Photos from the image-classification dataset "dataset" in the GitHub repository FezzMad/Computer-vision-project. Its 5 classes are: Gala apple, Golden apple, Granny Smith apple, honey crisp, Red Chief apple.

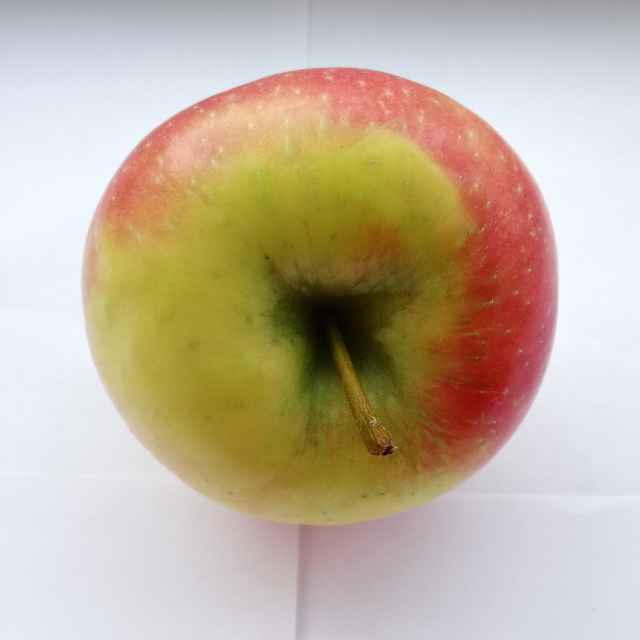
Label: honey crisp

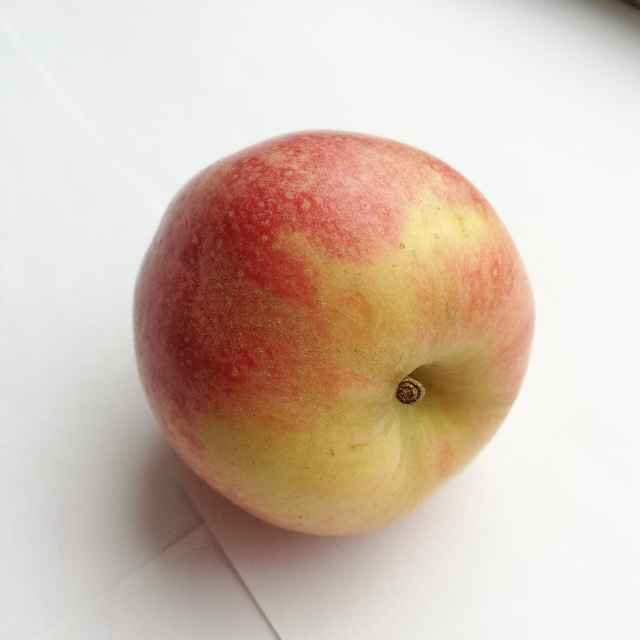
Label: Gala apple

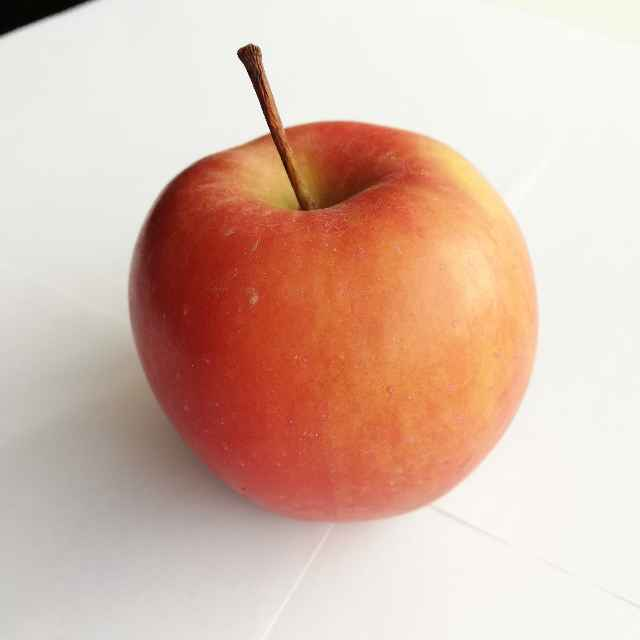
Label: Red Chief apple

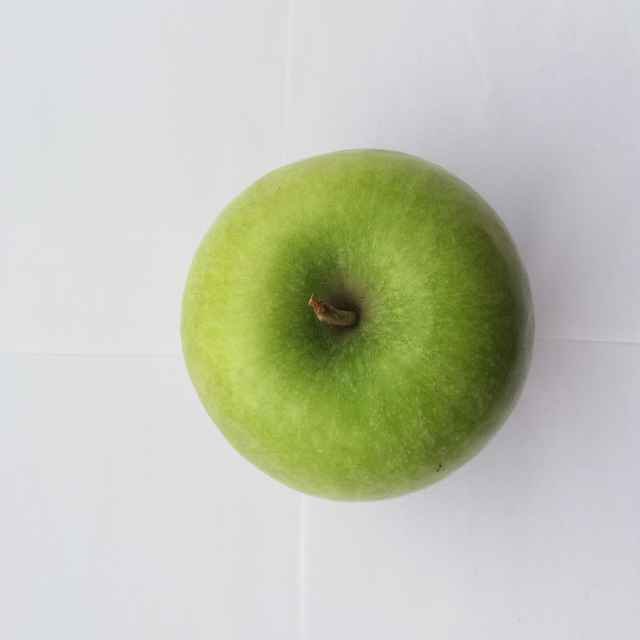
Label: Granny Smith apple

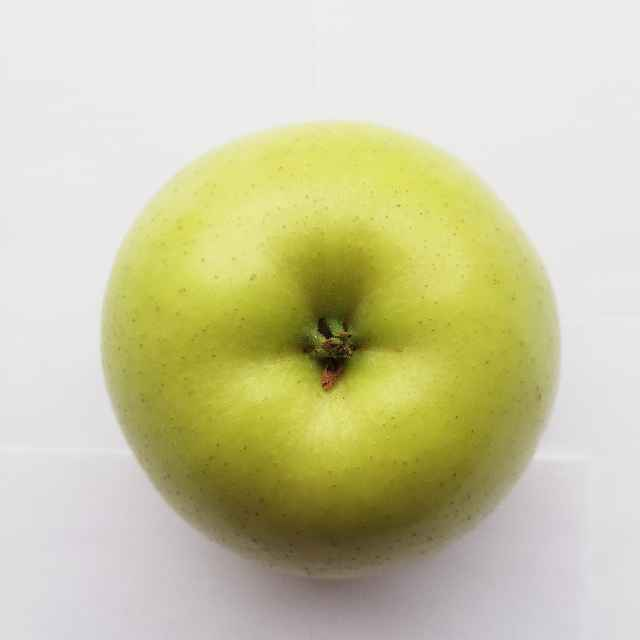
Label: Golden apple

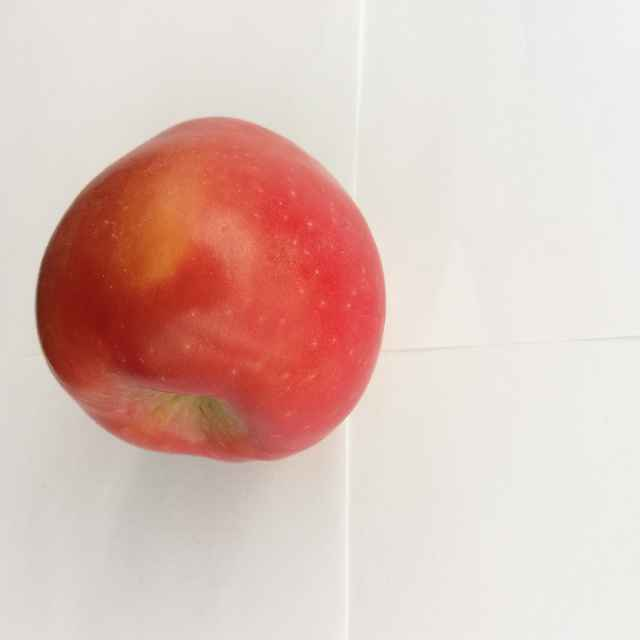
Label: Red Chief apple
